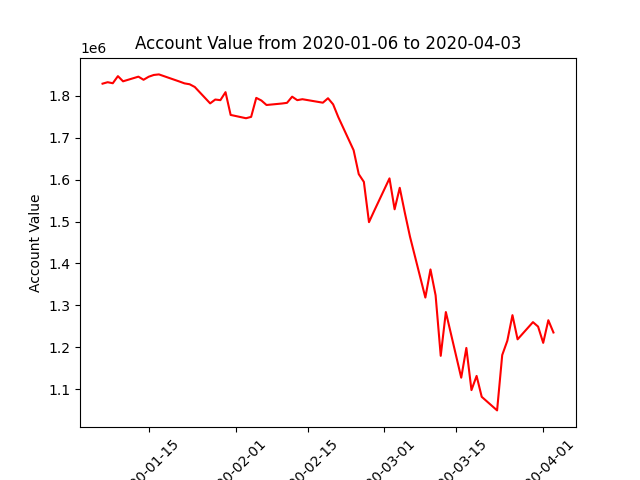

Data behind this chart, as committed beside it:
datadate, account_value
20200106, 1828350
20200107, 1831818
20200108, 1829342
20200109, 1846274
20200110, 1833947
20200113, 1845031
20200114, 1837616
20200115, 1844817
20200116, 1849064
20200117, 1850408
20200121, 1833474
20200122, 1829011
20200123, 1826919
20200124, 1820429
20200127, 1781387
20200128, 1790544
20200129, 1789064
20200130, 1808115
20200131, 1753867
20200203, 1745995
20200204, 1749261
20200205, 1794497
20200206, 1788202
20200207, 1777525
20200210, 1781050
20200211, 1782666
20200212, 1797361
20200213, 1789041
20200214, 1791314
20200218, 1783007
20200219, 1793625
20200220, 1779081
20200221, 1748945
20200224, 1669819
20200225, 1612885
20200226, 1594391
20200227, 1498478
20200228, 1525014
20200302, 1602725
20200303, 1529086
20200304, 1580302
20200305, 1520691
20200306, 1463999
20200309, 1318876
20200310, 1385836
20200311, 1324166
20200312, 1180077
20200313, 1284390
20200316, 1128018
20200317, 1198831
20200318, 1098441
20200319, 1132235
20200320, 1082443
20200323, 1050099
20200324, 1181921
20200325, 1216063
20200326, 1276977
20200327, 1219366
20200330, 1260314
20200331, 1249716
... 3 more rows
